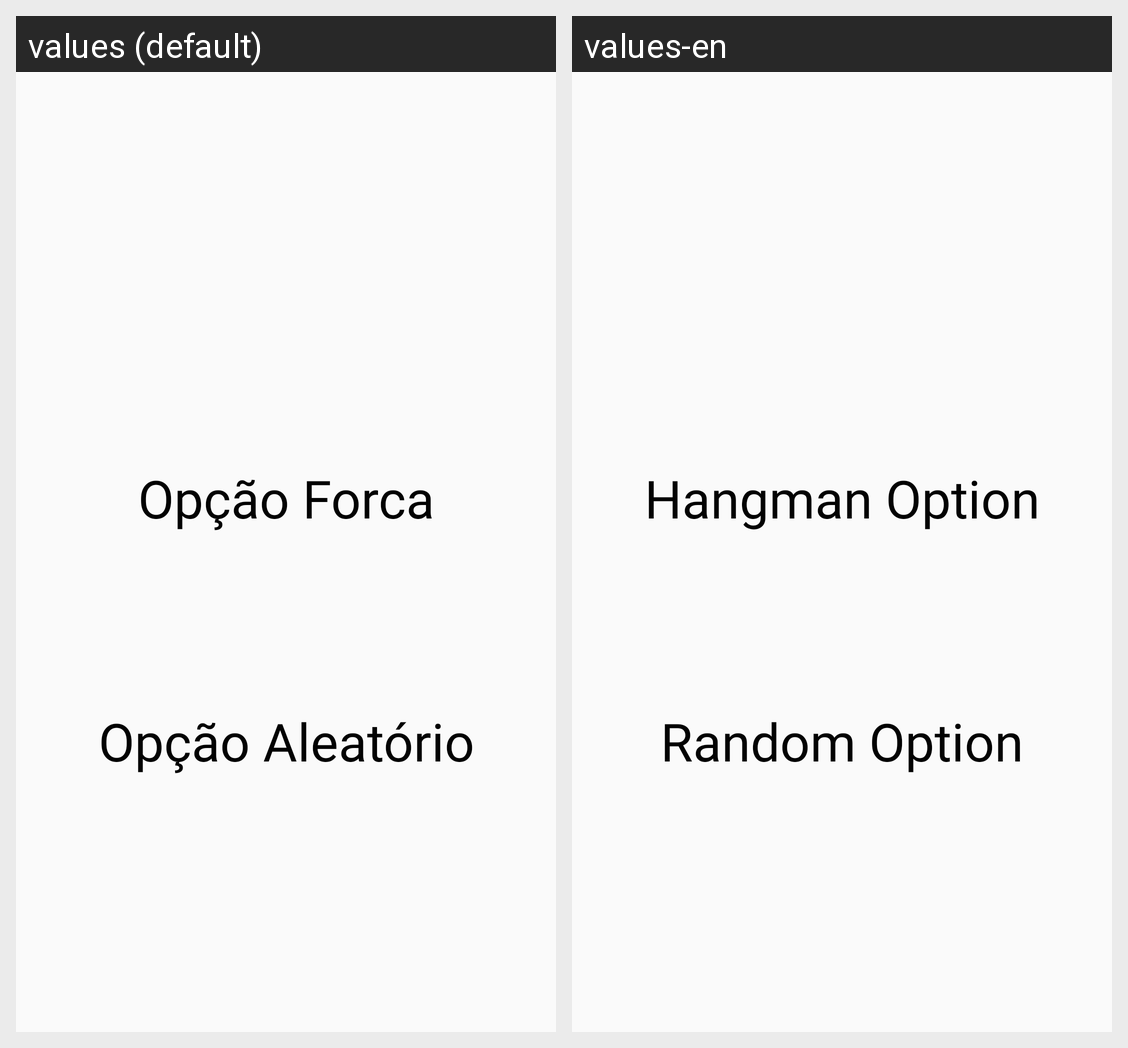

For this localized Android screen grid, give each drawn string resource with its value in every locale shown.
Android screen res/layout/hangman_choose.xml rendered under 2 locales, left to right: values (default), values-en. Device: Nexus 5 (rendered at 1080×1920; each locale shown at half size, 540×960, under a caption strip naming it); theme Theme.JogoPalavraBrEn.
Strings drawn on this screen, with the default value and each locale's value (text and hints the layout hard-codes, and strings that could not be matched under every locale, appear in the picture but are not listed):

hangman_option
  values: Opção Forca
  values-en: Hangman Option

random_option
  values: Opção Aleatório
  values-en: Random Option
